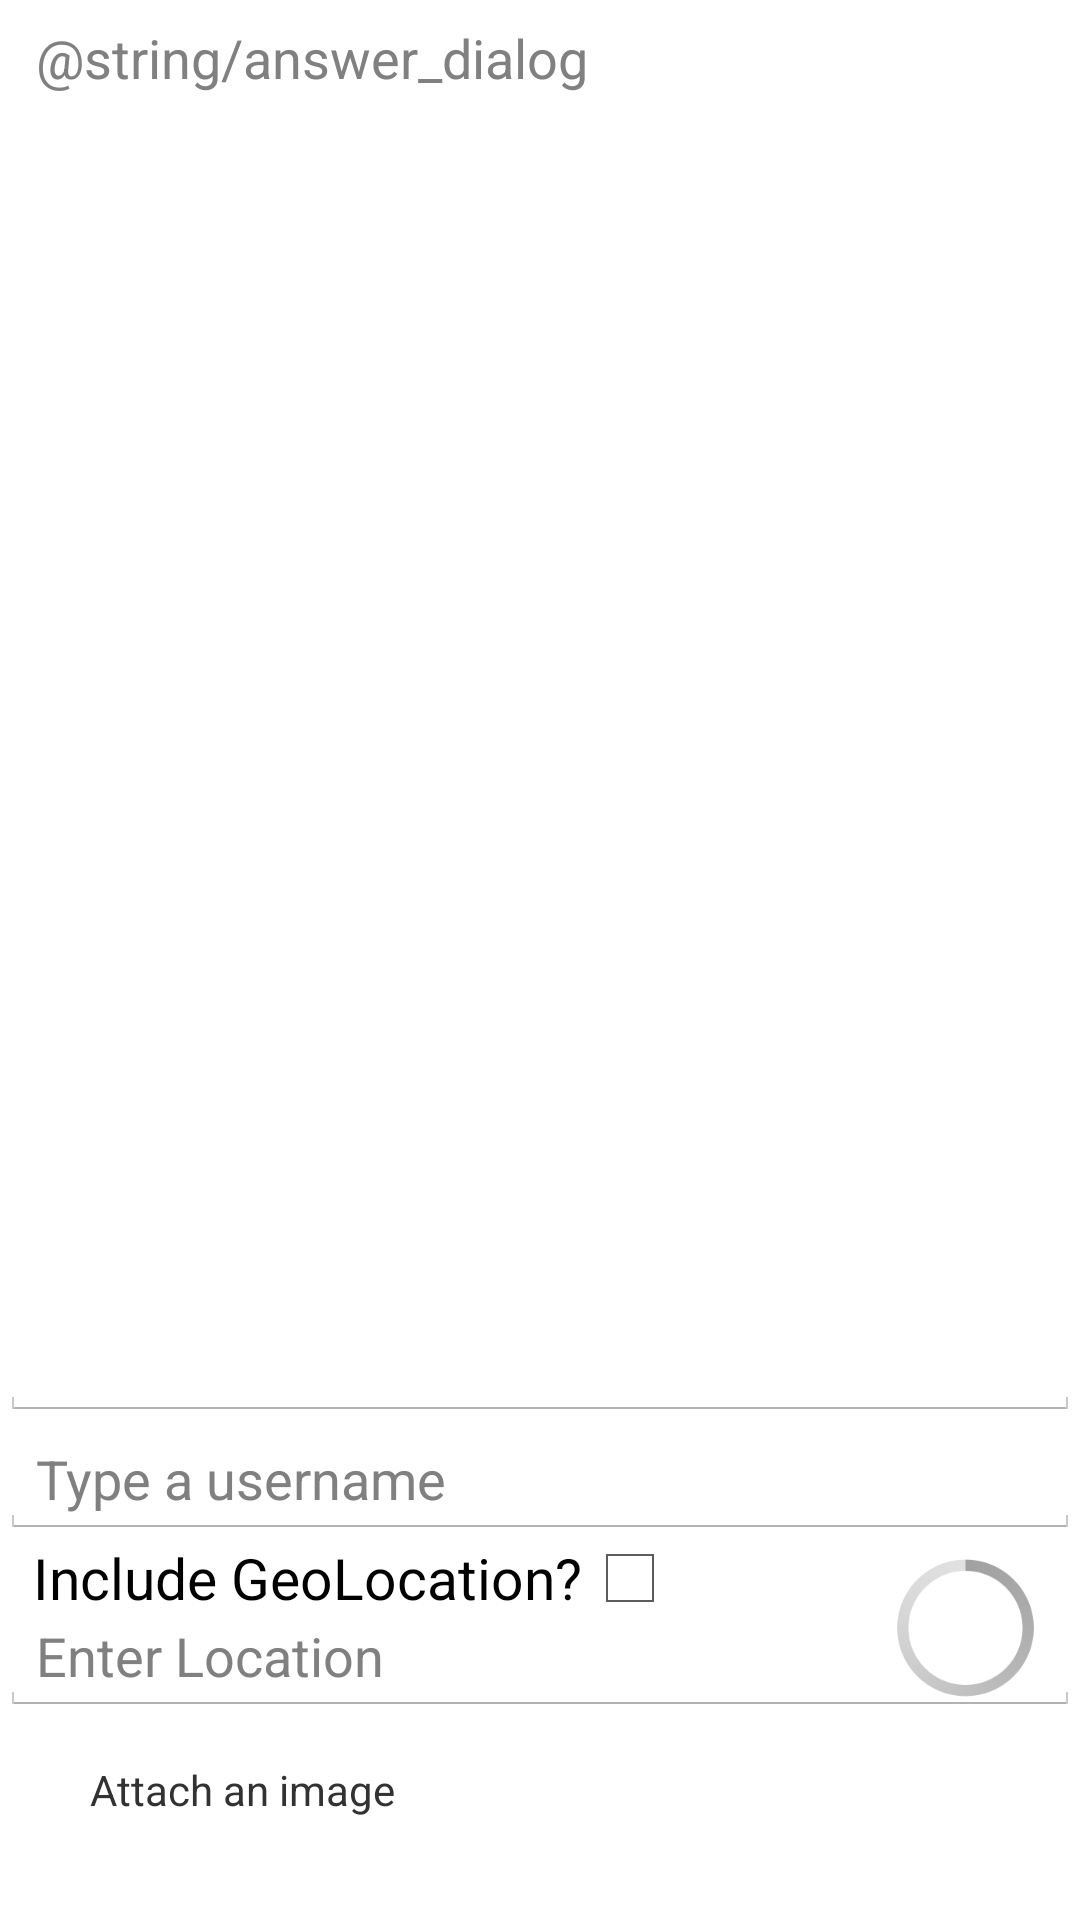

Write the Android layout XML for this screen, with the resource values it uses.
<!-- AndroidManifest.xml: application theme android:Theme.Holo.Light -->
<!-- res/layout/activity_post_dialog.xml -->
<?xml version="1.0" encoding="utf-8"?>
<LinearLayout xmlns:android="http://schemas.android.com/apk/res/android"
    android:layout_width="match_parent"
    android:layout_height="match_parent"
    android:orientation="vertical"
    android:selectAllOnFocus="true" 
    android:minWidth="300dp"
    android:minHeight="400dp"
    android:background="#FFFFFF"
    >

    <EditText
        android:id="@+id/postBody"
        android:layout_width="match_parent"
        android:layout_height="0dp"
        android:layout_weight="0.07"
        android:ems="10"
        android:gravity="top|left"
        android:hint="@string/answer_dialog"
        android:inputType="textMultiLine" />

    <EditText
        android:id="@+id/UsernameRespondTextView"
        android:layout_width="match_parent"
        android:layout_height="wrap_content"
        android:layout_weight="0.00"
        android:ems="10"
        android:hint="@string/Username" />

    <RelativeLayout
     	android:layout_width="wrap_content"
        android:layout_height="59dp" >

        <TextView
            android:id="@+id/textView1"
            android:layout_width="wrap_content"
            android:layout_height="wrap_content"
            android:layout_alignParentTop="true"
            android:paddingLeft="11dp"
            android:text="Include GeoLocation?"
            android:textAppearance="?android:attr/textAppearanceMedium"
            android:textSize="19dp" />

        <CheckBox
            android:id="@+id/enableLocation2"
            android:layout_width="wrap_content"
            android:layout_height="wrap_content"
            android:layout_alignBottom="@+id/textView1"
            android:layout_alignParentRight="true"
            android:layout_alignParentTop="true"
            android:layout_toRightOf="@id/textView1" />

        <EditText
            android:id="@+id/userLocation2"
            android:layout_width="wrap_content"
            android:layout_height="wrap_content"
            android:layout_alignParentLeft="true"
            android:layout_alignParentRight="true"
            android:layout_below="@+id/textView1"
            android:hint="Enter Location" />
        
       	<ProgressBar
            android:id="@+id/progressBar1"
            style="?android:attr/progressBarStyleLarge"
            android:layout_width="wrap_content"
            android:layout_height="wrap_content"
            android:layout_alignParentRight="true"
            android:layout_alignParentTop="true" />

    </RelativeLayout>
    
    <RelativeLayout
        android:layout_width="wrap_content"
        android:layout_height="wrap_content"
        android:layout_weight="0.01" >

        <ImageButton
            android:id="@+id/attachImg"
            android:layout_width="wrap_content"
            android:layout_height="wrap_content"
            android:layout_alignParentLeft="true"
            android:layout_centerVertical="true"
            android:layout_marginLeft="15dp"
            android:background="@null"
            android:src="@drawable/camera_icon" />

        <TextView
            android:id="@+id/attachImgTxt"
            android:layout_width="wrap_content"
            android:layout_height="wrap_content"
            android:layout_alignBottom="@+id/attachImg"
            android:layout_marginLeft="15dp"
            android:layout_toRightOf="@+id/attachImg"
            android:text="@string/attachImgTxt" />

    </RelativeLayout>


</LinearLayout>
<!-- resources referenced by this layout -->
<resources>
  <string name="Username">Type a username</string>
  <string name="attachImgTxt">Attach an image</string>
</resources>
